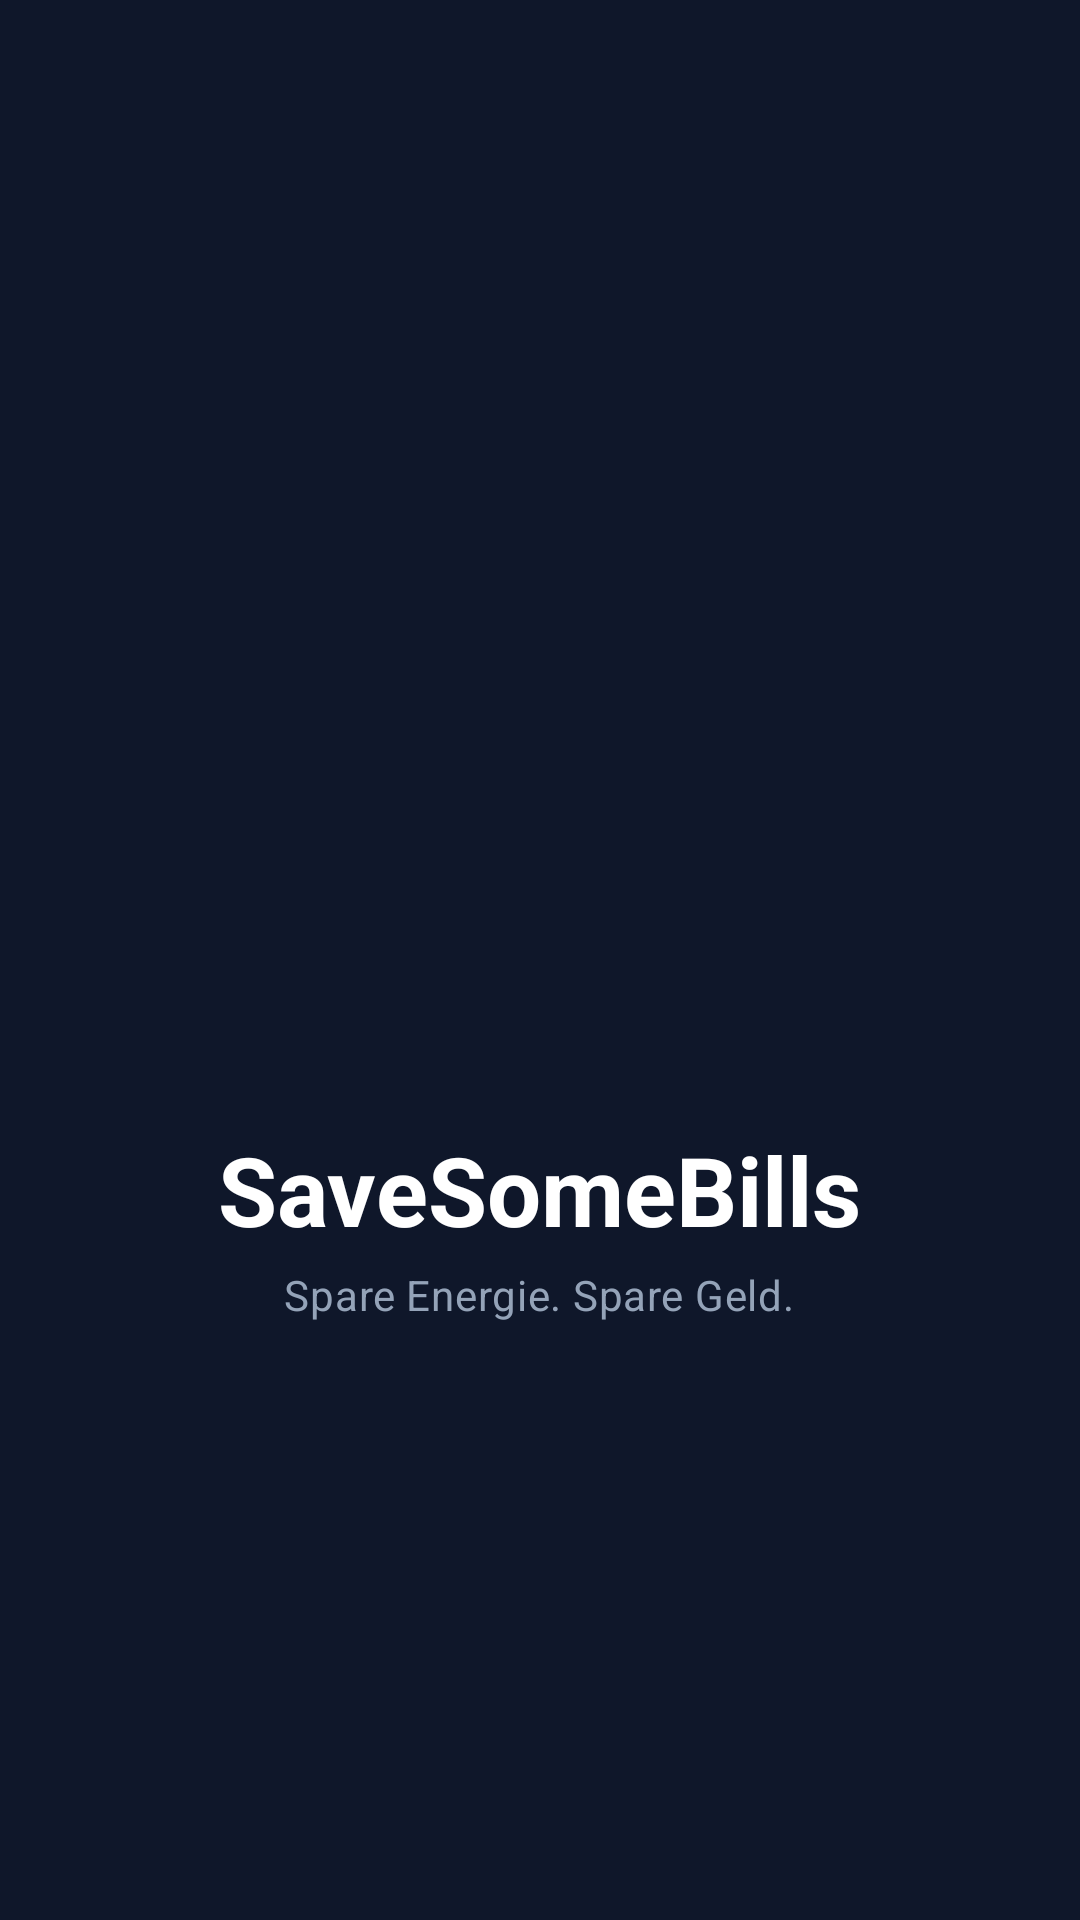

Write the Android layout XML for this screen, with the resource values it uses.
<!-- AndroidManifest.xml: activity theme Theme.SaveSomeBills -->
<!-- res/layout/activity_splash.xml -->
<?xml version="1.0" encoding="utf-8"?>
<LinearLayout
    xmlns:android="http://schemas.android.com/apk/res/android"
    android:layout_width="match_parent"
    android:layout_height="match_parent"
    android:background="?attr/appColorBackground"
    android:gravity="center"
    android:orientation="vertical">

    <ImageView
        android:id="@+id/iv_logo"
        android:layout_width="160dp"
        android:layout_height="160dp"
        android:scaleType="fitCenter" />

    <TextView
        android:layout_width="wrap_content"
        android:layout_height="wrap_content"
        android:layout_marginTop="@dimen/spacing_md"
        android:text="@string/app_name"
        android:textAppearance="?attr/textAppearanceHeadlineLarge"
        android:textColor="?attr/appColorOnSurface"
        android:textStyle="bold" />

    <TextView
        android:layout_width="wrap_content"
        android:layout_height="wrap_content"
        android:layout_marginTop="@dimen/spacing_xs"
        android:text="Spare Energie. Spare Geld."
        android:textAppearance="?attr/textAppearanceBodyMedium"
        android:textColor="?attr/appColorOnSurfaceVariant" />

</LinearLayout>
<!-- resources referenced by this layout -->
<resources>
  <dimen name="spacing_md">16dp</dimen>
  <dimen name="spacing_xs">4dp</dimen>
  <string name="app_name">SaveSomeBills</string>
  <color name="neutral_10">#0F172A</color>
  <color name="neutral_20">#1E293B</color>
  <color name="white">#FFFFFFFF</color>
  <color name="neutral_60">#94A3B8</color>
  <color name="teal_40">#0891B2</color>
  <color name="teal_80">#67E8F9</color>
  <color name="amber_40">#D97706</color>
  <style name="TextAppearance.App.Display" parent="TextAppearance.Material3.DisplayLarge">
          <item name="android:textSize">@dimen/text_display</item>
      </style>
  <style name="TextAppearance.App.HeadlineLarge" parent="TextAppearance.Material3.HeadlineLarge">
          <item name="android:textSize">@dimen/text_headline_lg</item>
      </style>
  <style name="TextAppearance.App.HeadlineMedium" parent="TextAppearance.Material3.HeadlineMedium">
          <item name="android:textSize">@dimen/text_headline_md</item>
      </style>
  <style name="TextAppearance.App.HeadlineSmall" parent="TextAppearance.Material3.HeadlineSmall">
          <item name="android:textSize">@dimen/text_headline_sm</item>
      </style>
  <style name="TextAppearance.App.TitleLarge" parent="TextAppearance.Material3.TitleLarge">
          <item name="android:textSize">@dimen/text_title_lg</item>
      </style>
  <style name="TextAppearance.App.TitleMedium" parent="TextAppearance.Material3.TitleMedium">
          <item name="android:textSize">@dimen/text_title_md</item>
      </style>
  <style name="TextAppearance.App.BodyLarge" parent="TextAppearance.Material3.BodyLarge">
          <item name="android:textSize">@dimen/text_body</item>
      </style>
  <style name="TextAppearance.App.BodyMedium" parent="TextAppearance.Material3.BodyMedium">
          <item name="android:textSize">@dimen/text_md</item>
      </style>
  <style name="TextAppearance.App.LabelLarge" parent="TextAppearance.Material3.LabelLarge">
          <item name="android:textSize">@dimen/text_lg</item>
      </style>
  <style name="TextAppearance.App.LabelSmall" parent="TextAppearance.Material3.LabelSmall">
          <item name="android:textSize">@dimen/text_sm</item>
      </style>
  <color name="color_primary">@color/green_40</color>
  <color name="color_on_primary">@color/white</color>
  <color name="color_primary_container">@color/green_90</color>
  <color name="color_on_primary_container">@color/green_10</color>
  <color name="color_secondary">@color/teal_40</color>
  <color name="color_on_secondary">@color/white</color>
  <color name="color_on_secondary_container">@color/neutral_10</color>
  <color name="color_background">@color/neutral_95</color>
  <color name="color_surface">@color/white</color>
  <color name="color_error">@color/red_40</color>
  <color name="color_on_error">@color/white</color>
  <dimen name="text_display">45sp</dimen>
  <dimen name="text_headline_lg">32sp</dimen>
  <dimen name="text_headline_md">28sp</dimen>
  <dimen name="text_headline_sm">24sp</dimen>
  <dimen name="text_title_lg">22sp</dimen>
  <dimen name="text_title_md">16sp</dimen>
  <dimen name="text_body">16sp</dimen>
  <dimen name="text_md">14sp</dimen>
  <dimen name="text_lg">18sp</dimen>
  <dimen name="text_sm">12sp</dimen>
  <color name="green_40">#16A34A</color>
  <color name="green_90">#DCFCE7</color>
  <color name="green_10">#003314</color>
  <color name="neutral_95">#F8FAFC</color>
  <color name="red_40">#DC2626</color>
</resources>
